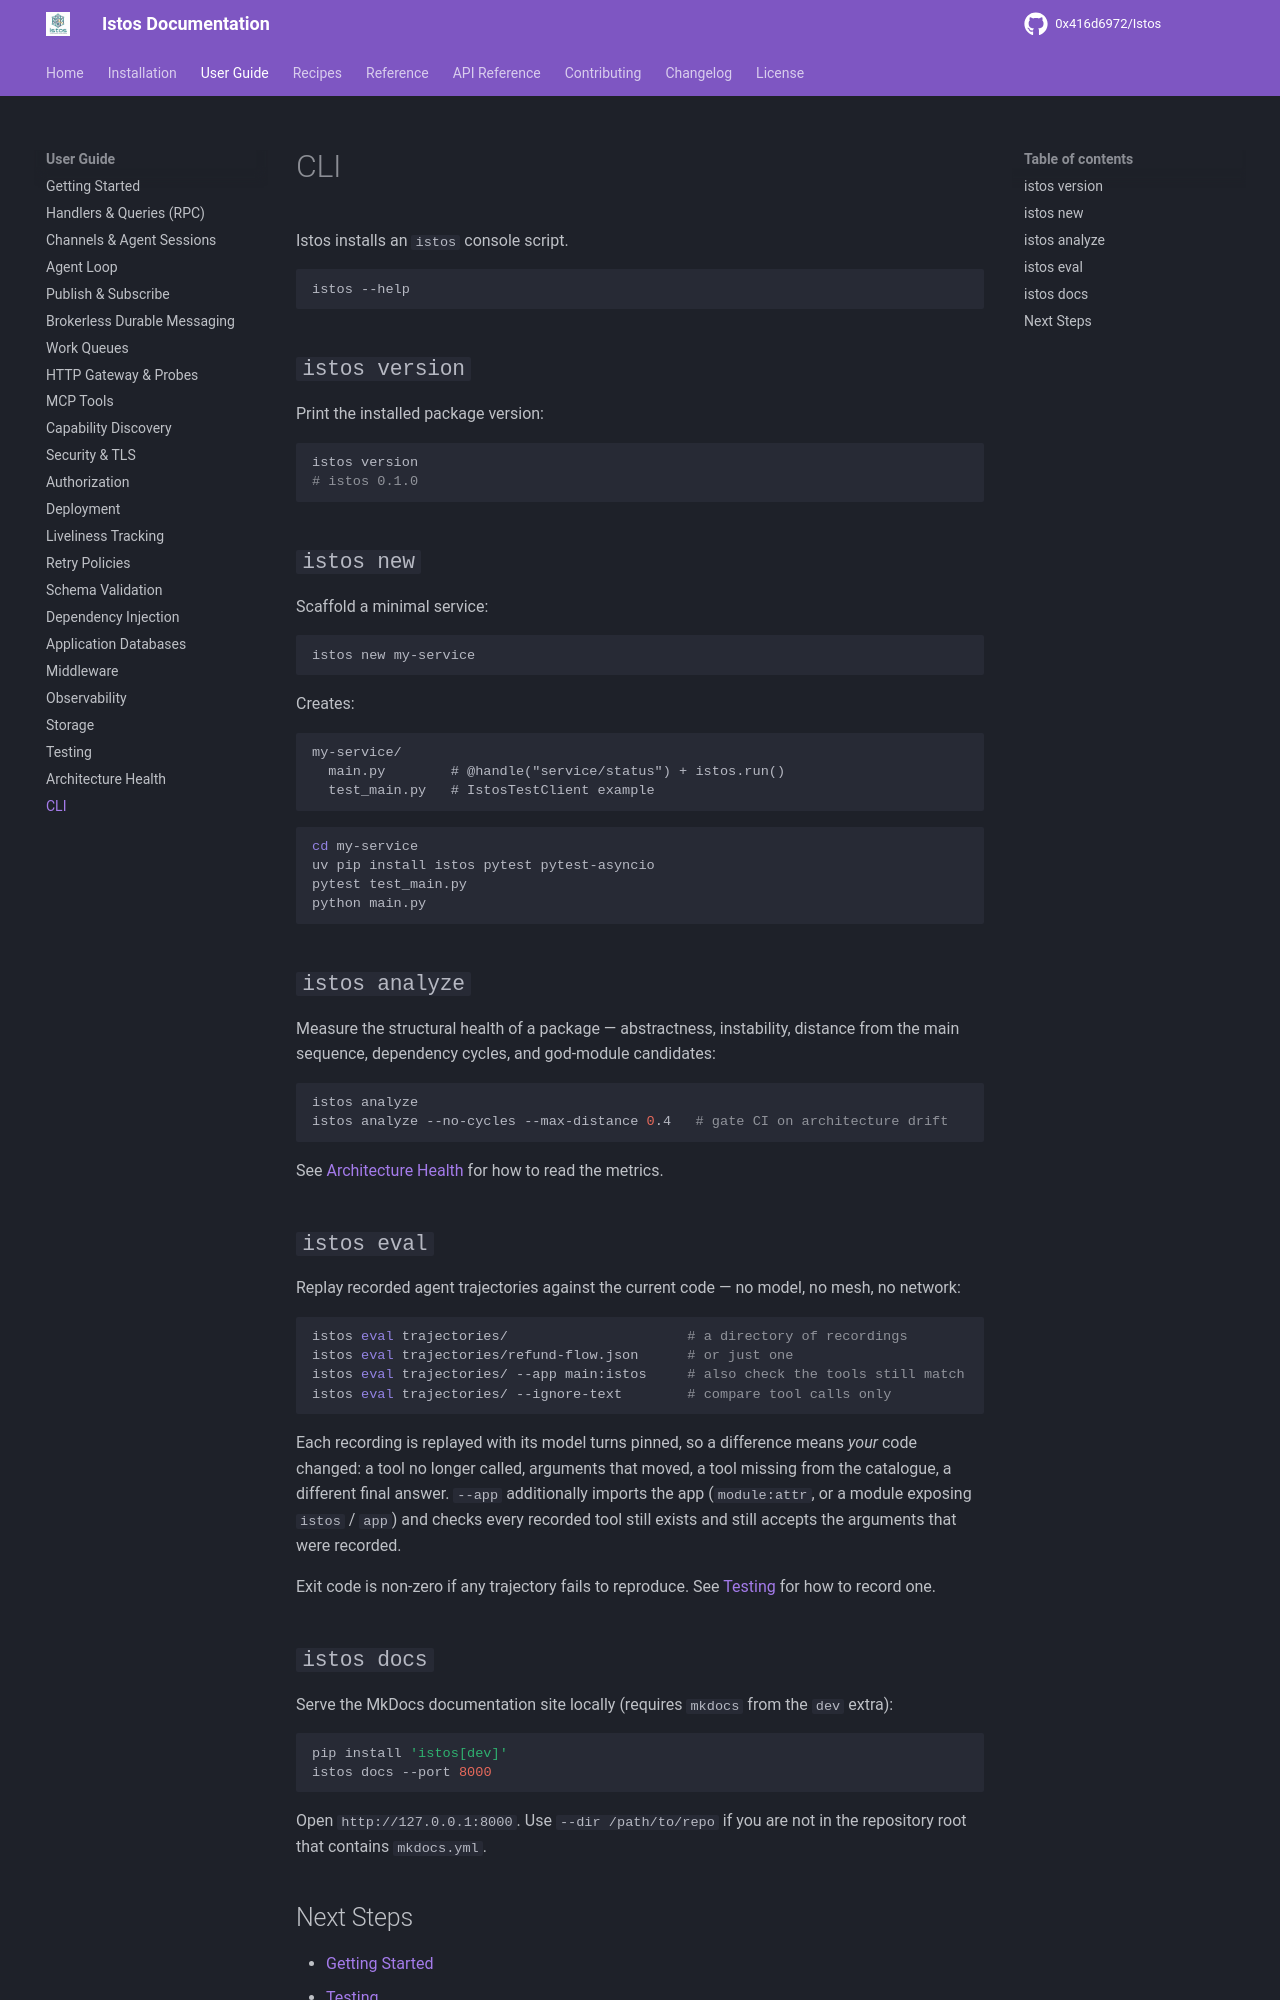

repository: 0x416d6972/Istos · page: user-guide/cli/index.html · generator: mkdocs

# CLI

Istos installs an `istos` console script.

```bash
istos --help
```

## `istos version`

Print the installed package version:

```bash
istos version
# istos 0.1.0
```

## `istos new`

Scaffold a minimal service:

```bash
istos new my-service
```

Creates:

```
my-service/
  main.py        # @handle("service/status") + istos.run()
  test_main.py   # IstosTestClient example
```

```bash
cd my-service
uv pip install istos pytest pytest-asyncio
pytest test_main.py
python main.py
```

## `istos analyze`

Measure the structural health of a package — abstractness, instability, distance
from the main sequence, dependency cycles, and god-module candidates:

```bash
istos analyze
istos analyze --no-cycles --max-distance 0.4   # gate CI on architecture drift
```

See [Architecture Health](architecture-health.md) for how to read the metrics.

## `istos eval`

Replay recorded agent trajectories against the current code — no model, no mesh,
no network:

```bash
istos eval trajectories/                      # a directory of recordings
istos eval trajectories/refund-flow.json      # or just one
istos eval trajectories/ --app main:istos     # also check the tools still match
istos eval trajectories/ --ignore-text        # compare tool calls only
```

Each recording is replayed with its model turns pinned, so a difference means
*your* code changed: a tool no longer called, arguments that moved, a tool missing
from the catalogue, a different final answer. `--app` additionally imports the app
(`module:attr`, or a module exposing `istos` / `app`) and checks every recorded
tool still exists and still accepts the arguments that were recorded.

Exit code is non-zero if any trajectory fails to reproduce. See
[Testing](testing.md#testing-agents-record-then-replay) for how to record one.

## `istos docs`

Serve the MkDocs documentation site locally (requires `mkdocs` from the `dev` extra):

```bash
pip install 'istos[dev]'
istos docs --port 8000
```

Open `http://127.0.0.1:8000`. Use `--dir /path/to/repo` if you are not in the repository root that contains `mkdocs.yml`.
